Run: headless pygame with SDL's dummy video driver; simulated clock (each Clock.tick advances the game by its frame time, no real sleeping); random seed 0; keys injected as events and as key.get_pressed() state; no mouse input.
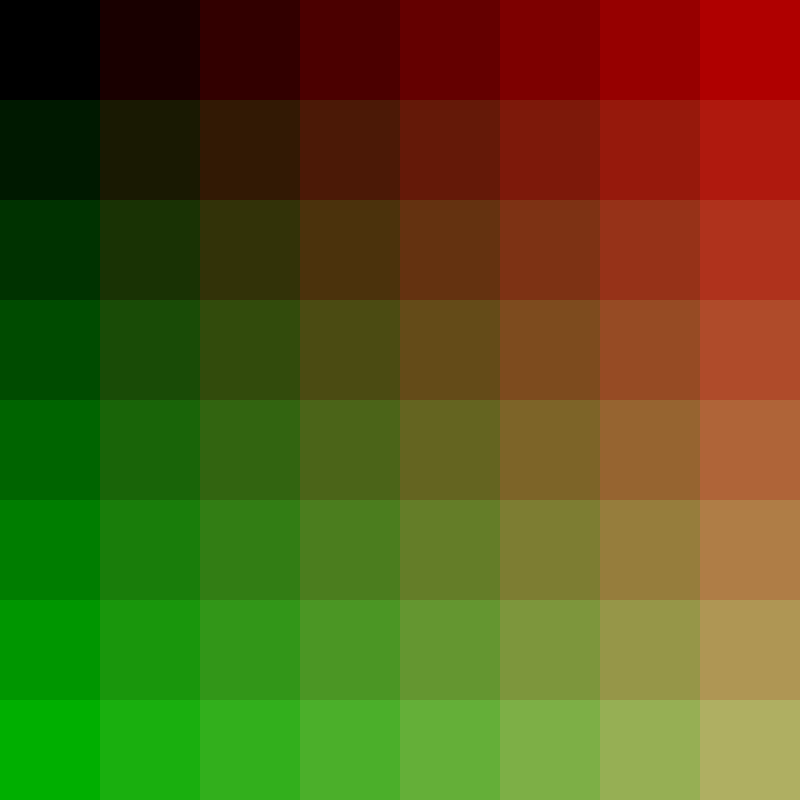
Frame 1 of 4 · flips 1–60 · no input
Frame 2 of 4 · flips 61–180 · tapped SPACE, RETURN · held RIGHT (→), D · screen unchanged from frame 1, image omitted
Frame 3 of 4 · flips 181–300 · held DOWN (↓), S · screen unchanged from frame 2, image omitted
Frame 4 of 4 · flips 301–420 · held LEFT (←), A, UP (↑), W · screen unchanged from frame 3, image omitted

The pygame program that drew these frames:

import pygame


def main() -> None:
    resolution = (800, 800)
    screen = pygame.display.set_mode(resolution)

    height = 8
    width = 8
    block_size = 100

    clock = pygame.time.Clock()  # to set max FPS

    screen.fill((0, 0, 0))  # Fill screen with black color.

    for y in range(height):
        for x in range(width):
            color = (x*25, y*25, 2*x*y)  # (R, G, B)

            rect = pygame.Rect(x*block_size, y*block_size, block_size, block_size)
            pygame.draw.rect(screen, color, rect)

    while True:
        clock.tick(60)  # max FPS = 60
        pygame.display.flip()  # Update the screen.

        for event in pygame.event.get():
            if event.type == pygame.QUIT:
                pygame.quit()



if __name__ == "__main__":
    main()
